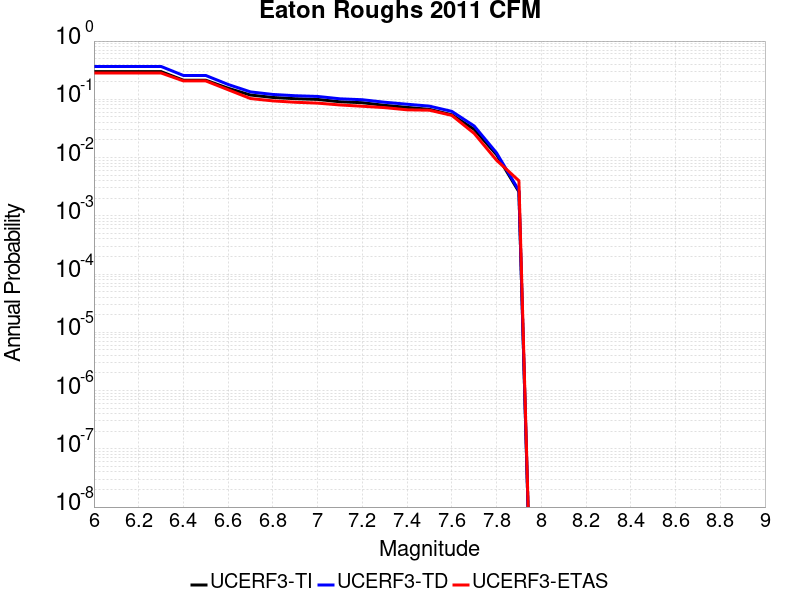

The table this chart was drawn from, first rows:
Magnitude, UCERF3-TI Prob, UCERF3-TD Prob, UCERF3-ETAS Prob
6.0, 0.2989, 0.3666, 0.283
6.1, 0.2989, 0.3666, 0.283
6.2, 0.2989, 0.3666, 0.283
6.3, 0.2989, 0.3666, 0.283
6.4, 0.2127, 0.2566, 0.207
6.5, 0.2127, 0.2566, 0.207
6.6, 0.1548, 0.1798, 0.146
6.7, 0.1184, 0.134, 0.103
6.8, 0.1076, 0.1212, 0.094
6.9, 0.1024, 0.1152, 0.089
7.0, 0.09959, 0.112, 0.086
7.1, 0.09072, 0.102, 0.08
7.2, 0.08739, 0.09838, 0.076
7.3, 0.07879, 0.0891, 0.072
7.4, 0.07266, 0.08235, 0.066
7.5, 0.06718, 0.07636, 0.065
7.6, 0.0543, 0.06209, 0.053
7.7, 0.03051, 0.03485, 0.026
7.8, 0.01122, 0.01203, 0.009
7.9, 0.002584, 0.002712, 0.004
